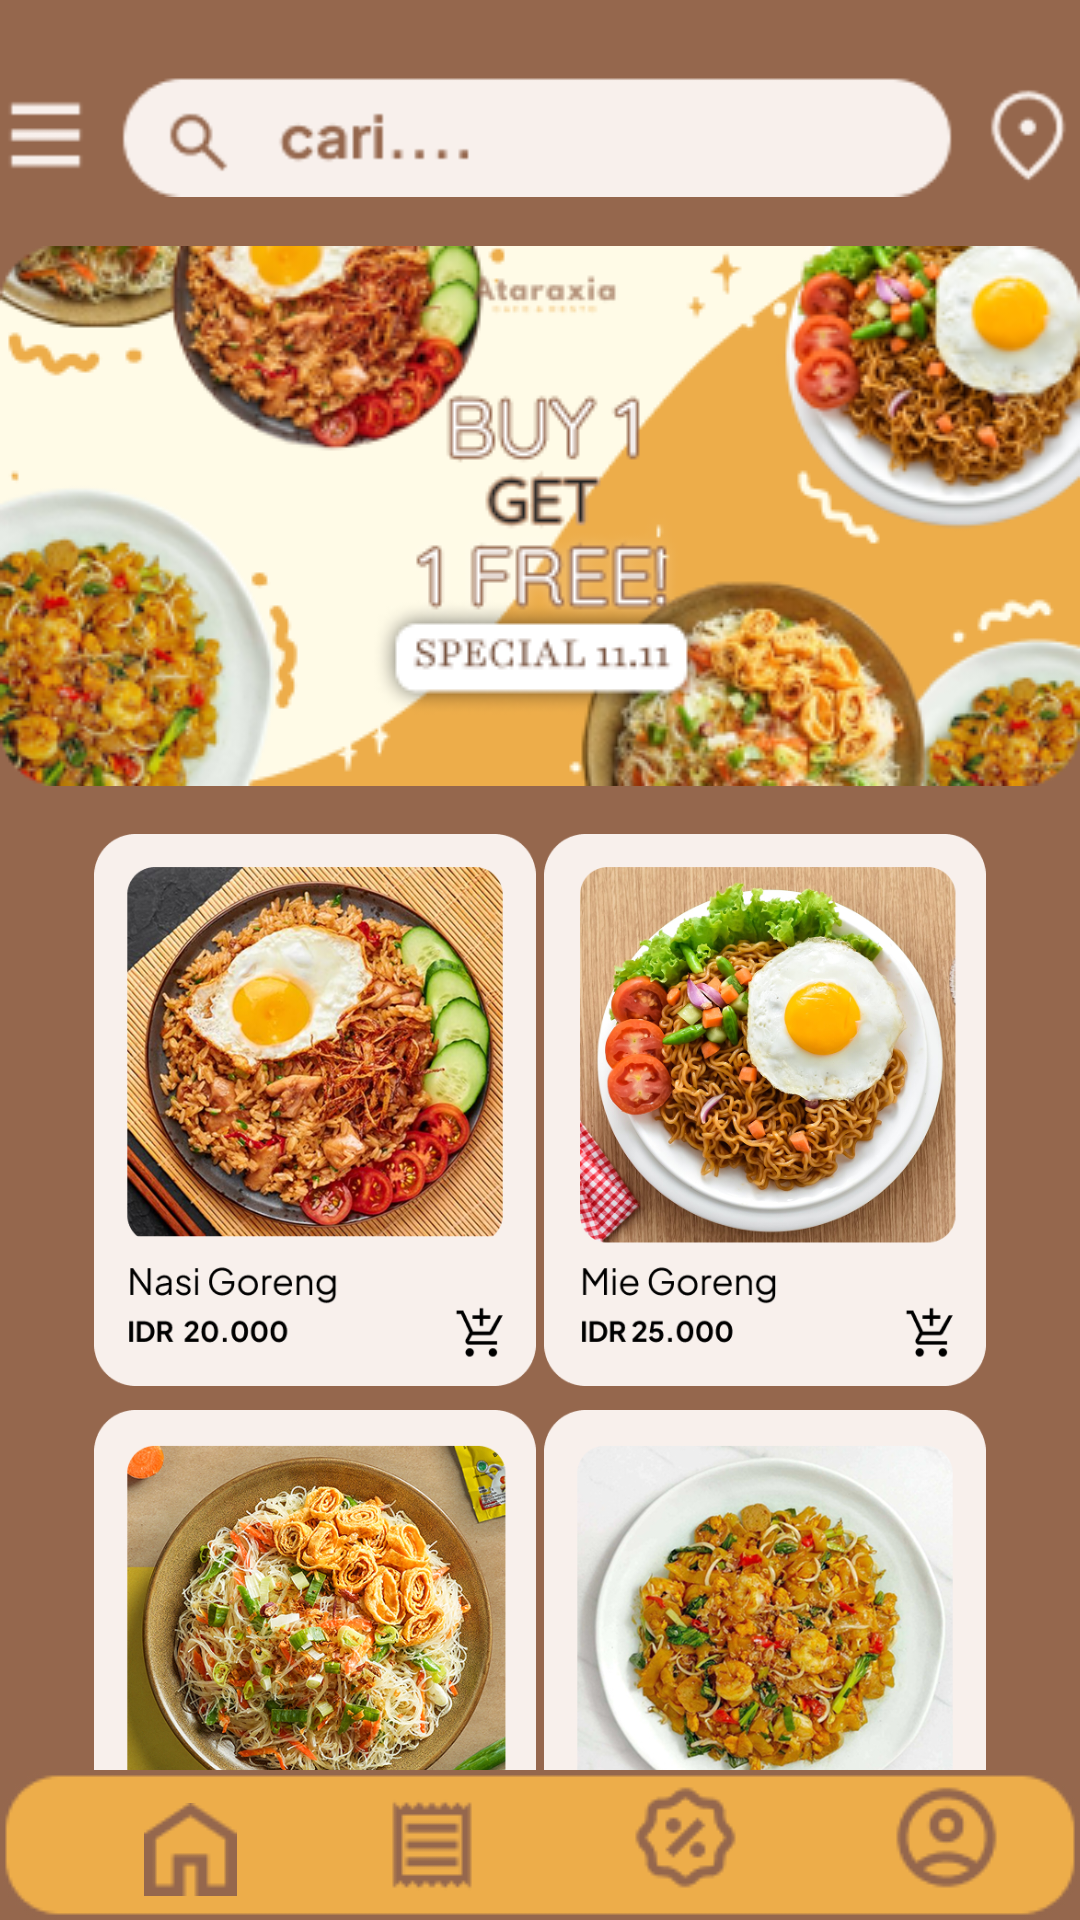

The Android layout XML behind this screen, and the referenced resources:
<!-- AndroidManifest.xml: application theme Theme.Ataraxia -->
<!-- res/layout/activity_dashboard.xml -->
<?xml version="1.0" encoding="utf-8"?>
<androidx.constraintlayout.widget.ConstraintLayout
    xmlns:android="http://schemas.android.com/apk/res/android"
    xmlns:app="http://schemas.android.com/apk/res-auto"
    android:id="@+id/main"
    android:layout_width="match_parent"
    android:layout_height="match_parent"
    android:background="@color/brown">

    <ImageView
        android:id="@+id/imageView36"
        android:layout_width="wrap_content"
        android:layout_height="wrap_content"
        android:layout_marginTop="24dp"
        app:layout_constraintTop_toTopOf="parent"
        app:layout_constraintStart_toStartOf="parent"
        app:layout_constraintEnd_toEndOf="parent"
        app:srcCompat="@drawable/group_82" />

    <ImageView
        android:id="@+id/imageView38"
        android:layout_width="wrap_content"
        android:layout_height="wrap_content"
        android:layout_marginTop="16dp"
        app:layout_constraintTop_toBottomOf="@id/imageView36"
        app:layout_constraintStart_toStartOf="parent"
        app:layout_constraintEnd_toEndOf="parent"
        app:srcCompat="@drawable/group_77" />

    
    <ImageView
        android:id="@+id/imageView41"
        android:layout_width="178dp"
        android:layout_height="184dp"
        android:layout_marginStart="16dp"
        android:layout_marginTop="16dp"
        app:layout_constraintTop_toBottomOf="@id/imageView38"
        app:layout_constraintStart_toStartOf="parent"
        app:srcCompat="@drawable/group_42" />

    <ImageView
        android:id="@+id/imageView40"
        android:layout_width="178dp"
        android:layout_height="184dp"
        android:layout_marginEnd="16dp"
        android:layout_marginTop="16dp"
        app:layout_constraintTop_toBottomOf="@id/imageView38"
        app:layout_constraintEnd_toEndOf="parent"
        app:srcCompat="@drawable/group_41" />

    <ImageView
        android:id="@+id/imageView39"
        android:layout_width="178dp"
        android:layout_height="184dp"
        android:layout_marginStart="16dp"
        android:layout_marginTop="8dp"
        app:layout_constraintTop_toBottomOf="@id/imageView41"
        app:layout_constraintStart_toStartOf="parent"
        app:srcCompat="@drawable/group_52" />

    <ImageView
        android:id="@+id/imageView42"
        android:layout_width="178dp"
        android:layout_height="184dp"
        android:layout_marginEnd="16dp"
        android:layout_marginTop="8dp"
        app:layout_constraintTop_toBottomOf="@id/imageView40"
        app:layout_constraintEnd_toEndOf="parent"
        app:srcCompat="@drawable/group_44" />

    <ImageView
        android:id="@+id/imageView17"
        android:layout_width="wrap_content"
        android:layout_height="wrap_content"
        app:layout_constraintBottom_toBottomOf="parent"
        app:layout_constraintStart_toStartOf="parent"
        app:layout_constraintEnd_toEndOf="parent"
        app:srcCompat="@drawable/rectangle_4" />

    
    <ImageView
        android:id="@+id/imageView18"
        android:layout_width="wrap_content"
        android:layout_height="wrap_content"
        android:layout_marginStart="48dp"
        android:layout_marginBottom="8dp"
        app:layout_constraintBottom_toBottomOf="parent"
        app:layout_constraintStart_toStartOf="parent"
        app:srcCompat="@drawable/pp1" />

    <ImageView
        android:id="@+id/imageView19"
        android:layout_width="wrap_content"
        android:layout_height="wrap_content"
        android:layout_marginStart="48dp"
        android:layout_marginBottom="8dp"
        app:layout_constraintBottom_toBottomOf="parent"
        app:layout_constraintStart_toEndOf="@id/imageView18"
        app:srcCompat="@drawable/pp2" />

    <ImageView
        android:id="@+id/imageView22"
        android:layout_width="wrap_content"
        android:layout_height="wrap_content"
        android:layout_marginStart="48dp"
        android:layout_marginBottom="8dp"
        app:layout_constraintBottom_toBottomOf="parent"
        app:layout_constraintStart_toEndOf="@id/imageView19"
        app:srcCompat="@drawable/pp3" />

    <ImageView
        android:id="@+id/imageView21"
        android:layout_width="wrap_content"
        android:layout_height="wrap_content"
        android:layout_marginStart="48dp"
        android:layout_marginBottom="8dp"
        app:layout_constraintBottom_toBottomOf="parent"
        app:layout_constraintStart_toEndOf="@id/imageView22"
        app:srcCompat="@drawable/pp4" />

</androidx.constraintlayout.widget.ConstraintLayout>
<!-- resources referenced by this layout -->
<resources>
  <color name="brown">#95674D</color>
  <!-- drawable group_41: png bitmap (drawable, 365857 bytes) -->
  <!-- drawable group_42: png bitmap (drawable, 441728 bytes) -->
  <!-- drawable group_44: png bitmap (drawable, 315018 bytes) -->
  <!-- drawable group_52: png bitmap (drawable, 481918 bytes) -->
  <!-- drawable group_77: png bitmap (drawable, 105477 bytes) -->
  <!-- drawable group_82: png bitmap (drawable, 2881 bytes) -->
  <!-- drawable pp1: png bitmap (drawable, 551 bytes) -->
  <!-- drawable pp2: png bitmap (drawable, 672 bytes) -->
  <!-- drawable pp3: png bitmap (drawable, 1300 bytes) -->
  <!-- drawable pp4: png bitmap (drawable, 1381 bytes) -->
  <!-- drawable rectangle_4: png bitmap (drawable, 1507 bytes) -->
  <style name="Theme.Ataraxia" parent="Base.Theme.Ataraxia" />
  <style name="Base.Theme.Ataraxia" parent="Theme.Material3.DayNight.NoActionBar">
  
          
          <item name="colorPrimary">@color/orange</item>
          <item name="colorPrimaryContainer">@color/orange</item>
          <item name="colorOnPrimary">@android:color/white</item>
  
          
          <item name="android:windowBackground">@color/cream</item>
          <item name="colorSurface">@color/cream</item>
  
          
          <item name="colorOnBackground">@color/brown</item>
          <item name="colorOnSurface">@color/brown</item>
  
          
          <item name="android:fontFamily">@font/plus_jakarta_sans</item>
  
      </style>
  <color name="orange">#EDAD4A</color>
  <color name="cream">#F8F0EC</color>
</resources>
